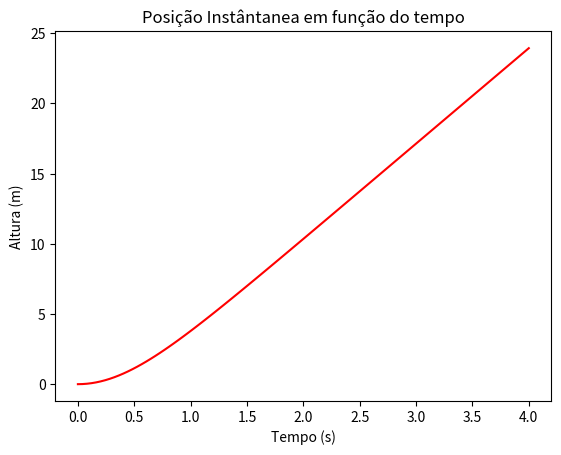
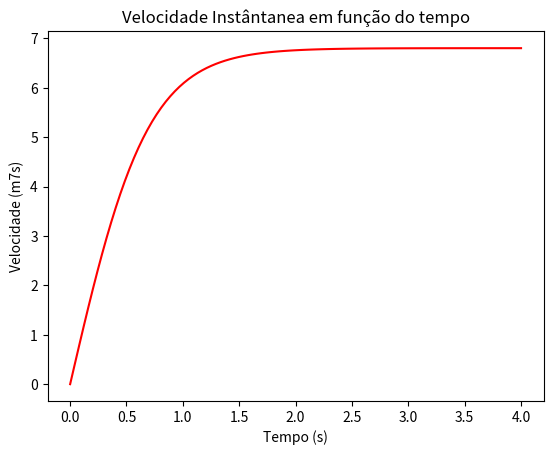
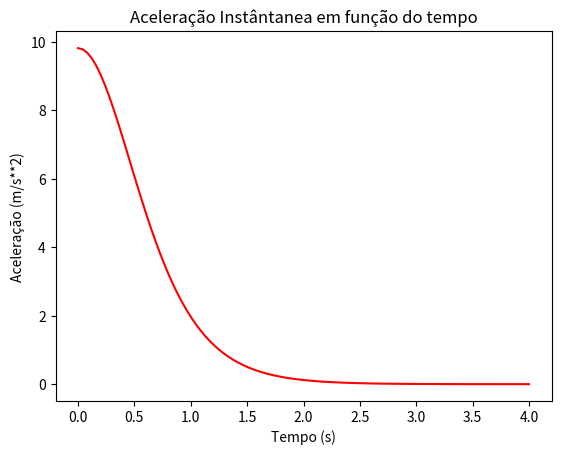
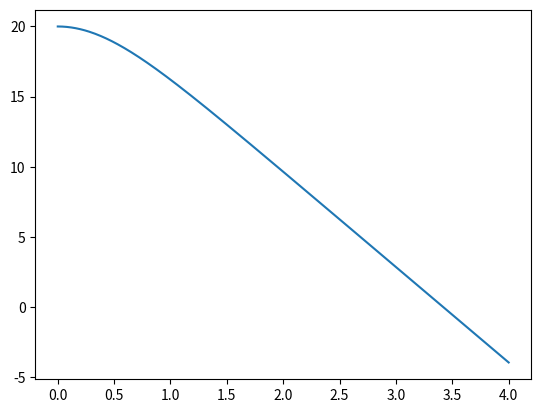

These figures' Python source, in order: (Note: this script raises an exception after producing the figures.)
import numpy as np
import matplotlib.pyplot as plt
import sympy as sp


g = 9.81  
vT = 6.80  

#1
t_vals = np.linspace(0, 4, 100)

y_vals = (vT**2 / g) * np.log(np.cosh(g * t_vals / vT))

plt.plot(t_vals,y_vals,'r')
plt.xlabel('Tempo (s)')
plt.ylabel('Altura (m)')
plt.title("Posição Instântanea em função do tempo")
plt.show()

#2
t, g, vT = sp.symbols('t g vT')

y_t = (vT**2 / g) * sp.log(sp.cosh(g * t / vT))
v_t = sp.diff(y_t, t)

v_t = v_t.subs({vT: 6.80, g: 9.81}) # substituir

v_t_func = sp.lambdify(t, v_t, 'numpy') #Expressão simbolica para númerica
v_vals = v_t_func(t_vals)


plt.plot(t_vals,v_vals,'r')
plt.xlabel('Tempo (s)')
plt.ylabel('Velocidade (m7s)')
plt.title("Velocidade Instântanea em função do tempo")
plt.show()

#3
a = sp.symbols('a')
a_t = sp.diff(v_t,t)
a_t = a_t.subs({vT: 6.80, g: 9.81})
a_t_func = sp.lambdify(t, a_t, 'numpy') 
a_vals = a_t_func(t_vals)

plt.plot(t_vals,a_vals,'r')
plt.xlabel('Tempo (s)')
plt.ylabel('Aceleração (m/s**2)')
plt.title("Aceleração Instântanea em função do tempo")
plt.show()

#4
'''
ay_T = g - (g/vT**2)*v_t * np.abs(v_t)
ay_T_func = sp.lambdify(t, ay_T, 'numpy') 
ay_T_vals = ay_T_func(t_vals)

plt.plot(t_vals,ay_T_vals,'r')
plt.xlabel('Tempo (s)')
plt.ylabel('Altura (m)')
plt.title("Aceleração Instantanea em função do tempo")
plt.show()
'''
#5
y0 = 20
g = 9.81  
vT = 6.80  

def y_t(t):
    return y0 - (vT**2 / g) * np.log(np.cosh(g * t / vT))

t_vals = np.linspace(0, 4, 400)

y_vals = y_t(t_vals)

plt.plot(t_vals, y_vals, label='y(t)')
plt.show()

y_vals = (vT**2 / g) * np.log(np.cosh(g * t_vals / vT))
t20= sp.solve(20-y_vals).subs({vT: 6.80, g: 9.81})
print(t20)
